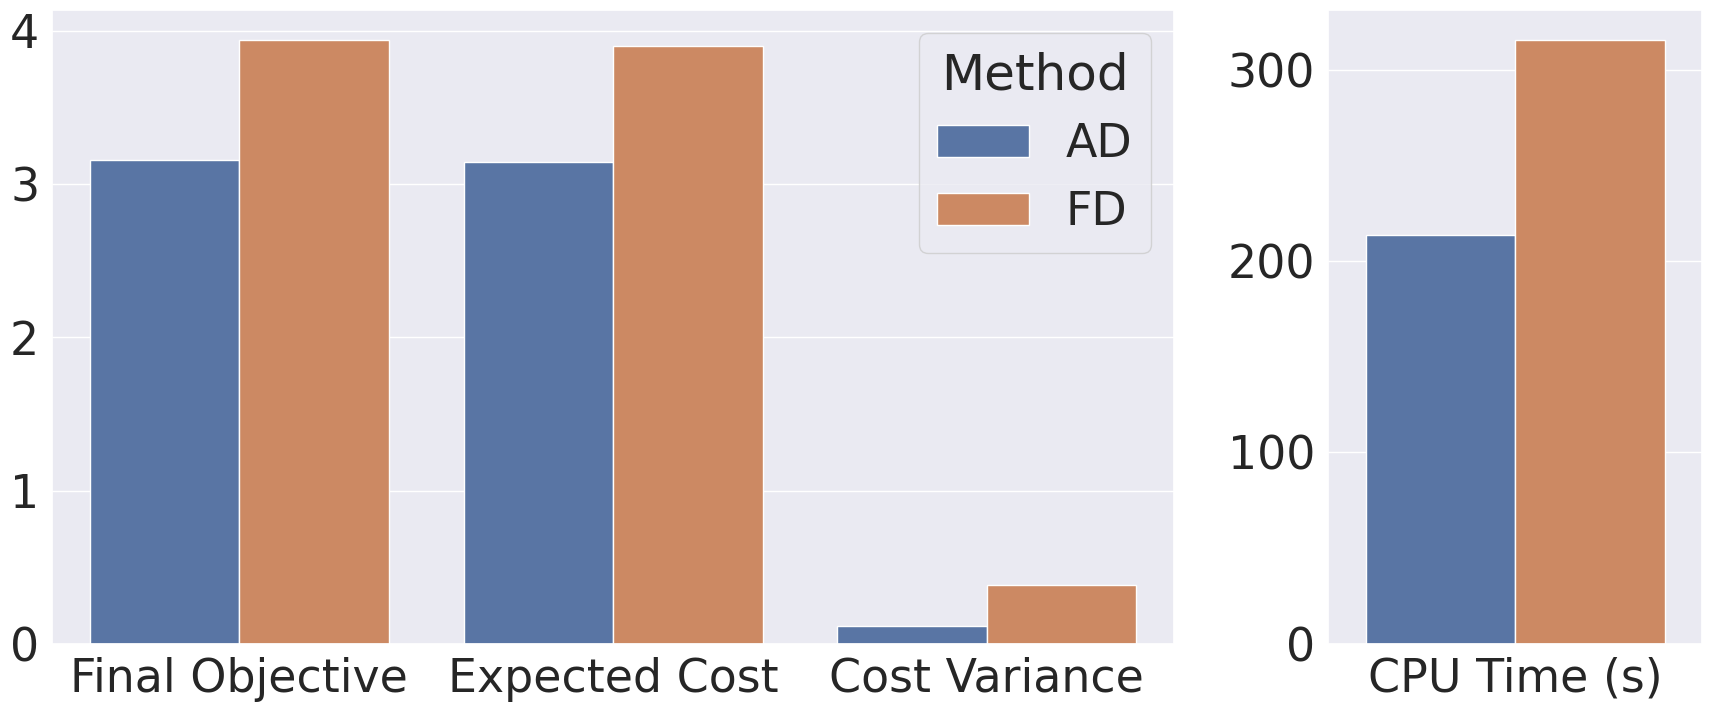
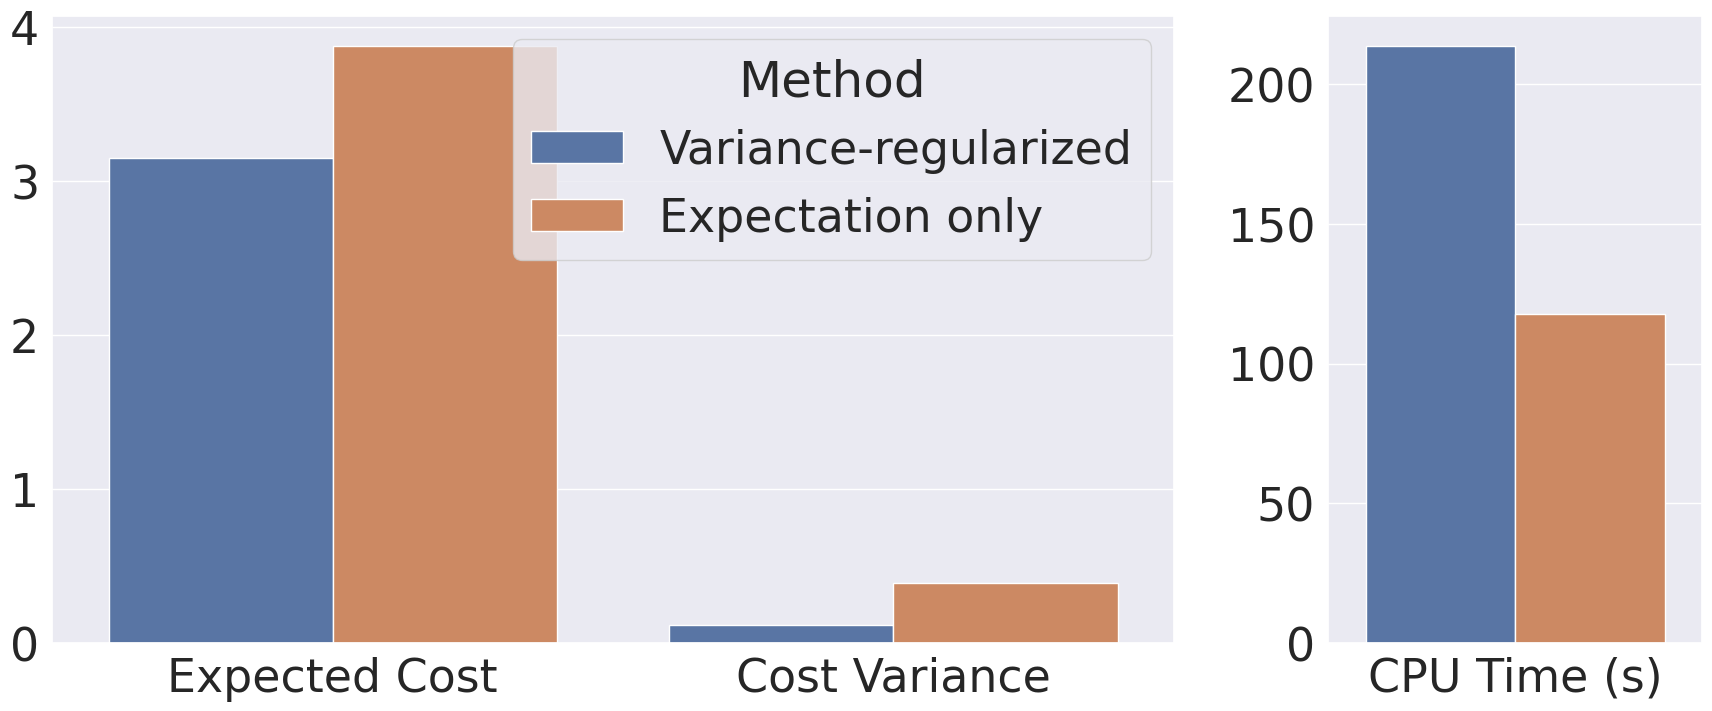

Python code for these plots, in order:
import matplotlib.pyplot as plt
import seaborn as sns
import pandas as pd


def plot_agv_ablation_ad_vs_df():
    sns.set_theme(context="talk", style="white")
    sns.set(font_scale=3)
    # Load in the data from my lab notebook
    df = pd.DataFrame(
        [
            {
                "Method": "AD",
                "Metric": "Final Objective",
                "Value": 3.1450 + 0.1 * 0.1160,
            },
            {"Method": "AD", "Metric": "Expected Cost", "Value": 3.1450},
            {"Method": "AD", "Metric": "Cost Variance", "Value": 0.1160},
            {"Method": "AD", "Metric": "CPU Time (s)", "Value": 213.7},
            ######
            {
                "Method": "FD",
                "Metric": "Final Objective",
                "Value": 3.8996 + 0.1 * 0.3853,
            },
            {"Method": "FD", "Metric": "Expected Cost", "Value": 3.8996},
            {"Method": "FD", "Metric": "Cost Variance", "Value": 0.3853},
            {"Method": "FD", "Metric": "CPU Time (s)", "Value": 315.4},
        ]
    )

    # Plot
    fig, axs = plt.subplots(1, 2, gridspec_kw={"width_ratios": [3, 1]}, figsize=(18, 8))

    # The left axis plots all cost information
    left_plot_mask = df["Metric"] != "CPU Time (s)"
    sns.barplot(x="Metric", y="Value", hue="Method", data=df[left_plot_mask], ax=axs[0])
    axs[0].set_xlabel("")
    axs[0].set_ylabel("")

    # The right axis plots time information
    right_plot_mask = df["Metric"] == "CPU Time (s)"
    sns.barplot(
        x="Metric", y="Value", hue="Method", data=df[right_plot_mask], ax=axs[1]
    )
    axs[1].set_xlabel("")
    axs[1].set_ylabel("")
    axs[1].get_legend().remove()

    fig.tight_layout()

    plt.show()


def plot_agv_ablation_vr():
    sns.set_theme(context="talk", style="white")
    sns.set(font_scale=3)
    # Load in the data from my lab notebook
    df = pd.DataFrame(
        [
            {
                "Method": "Variance-regularized",
                "Metric": "Expected Cost",
                "Value": 3.1450,
            },
            {
                "Method": "Variance-regularized",
                "Metric": "Cost Variance",
                "Value": 0.1160,
            },
            {
                "Method": "Variance-regularized",
                "Metric": "CPU Time (s)",
                "Value": 213.7,
            },
            ######
            {"Method": "Expectation only", "Metric": "Expected Cost", "Value": 3.8738},
            {"Method": "Expectation only", "Metric": "Cost Variance", "Value": 0.3866},
            {"Method": "Expectation only", "Metric": "CPU Time (s)", "Value": 117.8},
        ]
    )

    # Plot
    fig, axs = plt.subplots(1, 2, gridspec_kw={"width_ratios": [3, 1]}, figsize=(18, 8))

    # The left axis plots all cost information
    left_plot_mask = df["Metric"] != "CPU Time (s)"
    sns.barplot(x="Metric", y="Value", hue="Method", data=df[left_plot_mask], ax=axs[0])
    axs[0].set_xlabel("")
    axs[0].set_ylabel("")

    # The right axis plots time information
    right_plot_mask = df["Metric"] == "CPU Time (s)"
    sns.barplot(
        x="Metric", y="Value", hue="Method", data=df[right_plot_mask], ax=axs[1]
    )
    axs[1].set_xlabel("")
    axs[1].set_ylabel("")
    axs[1].get_legend().remove()

    fig.tight_layout()

    plt.show()


if __name__ == "__main__":
    plot_agv_ablation_ad_vs_df()
    plot_agv_ablation_vr()
